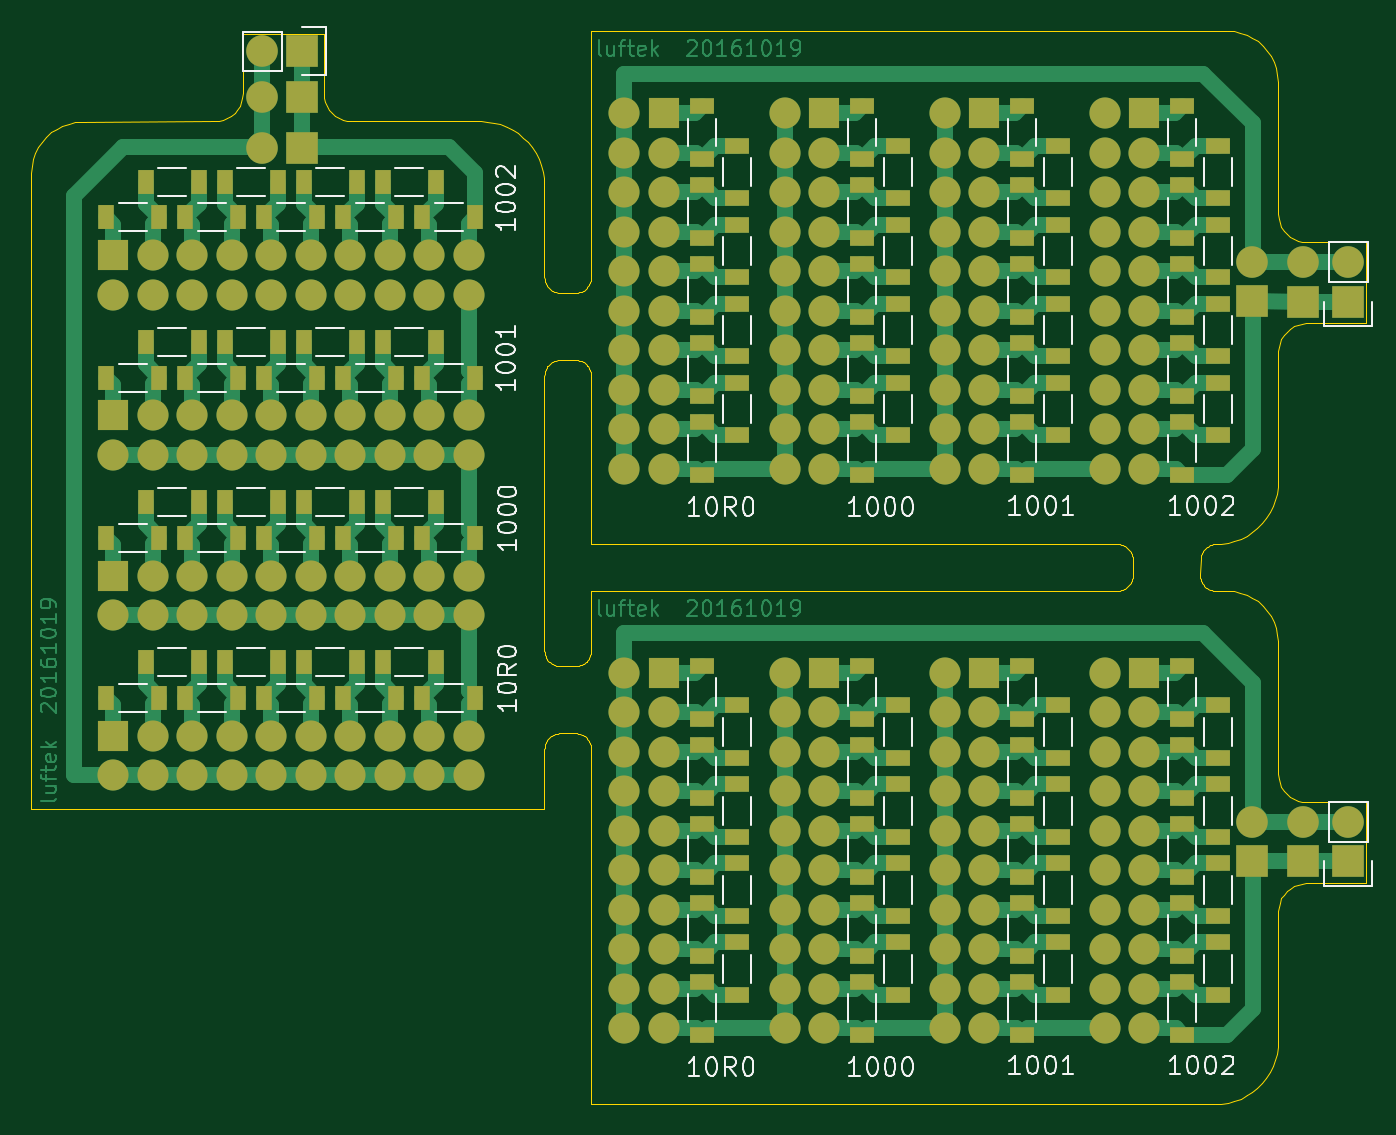
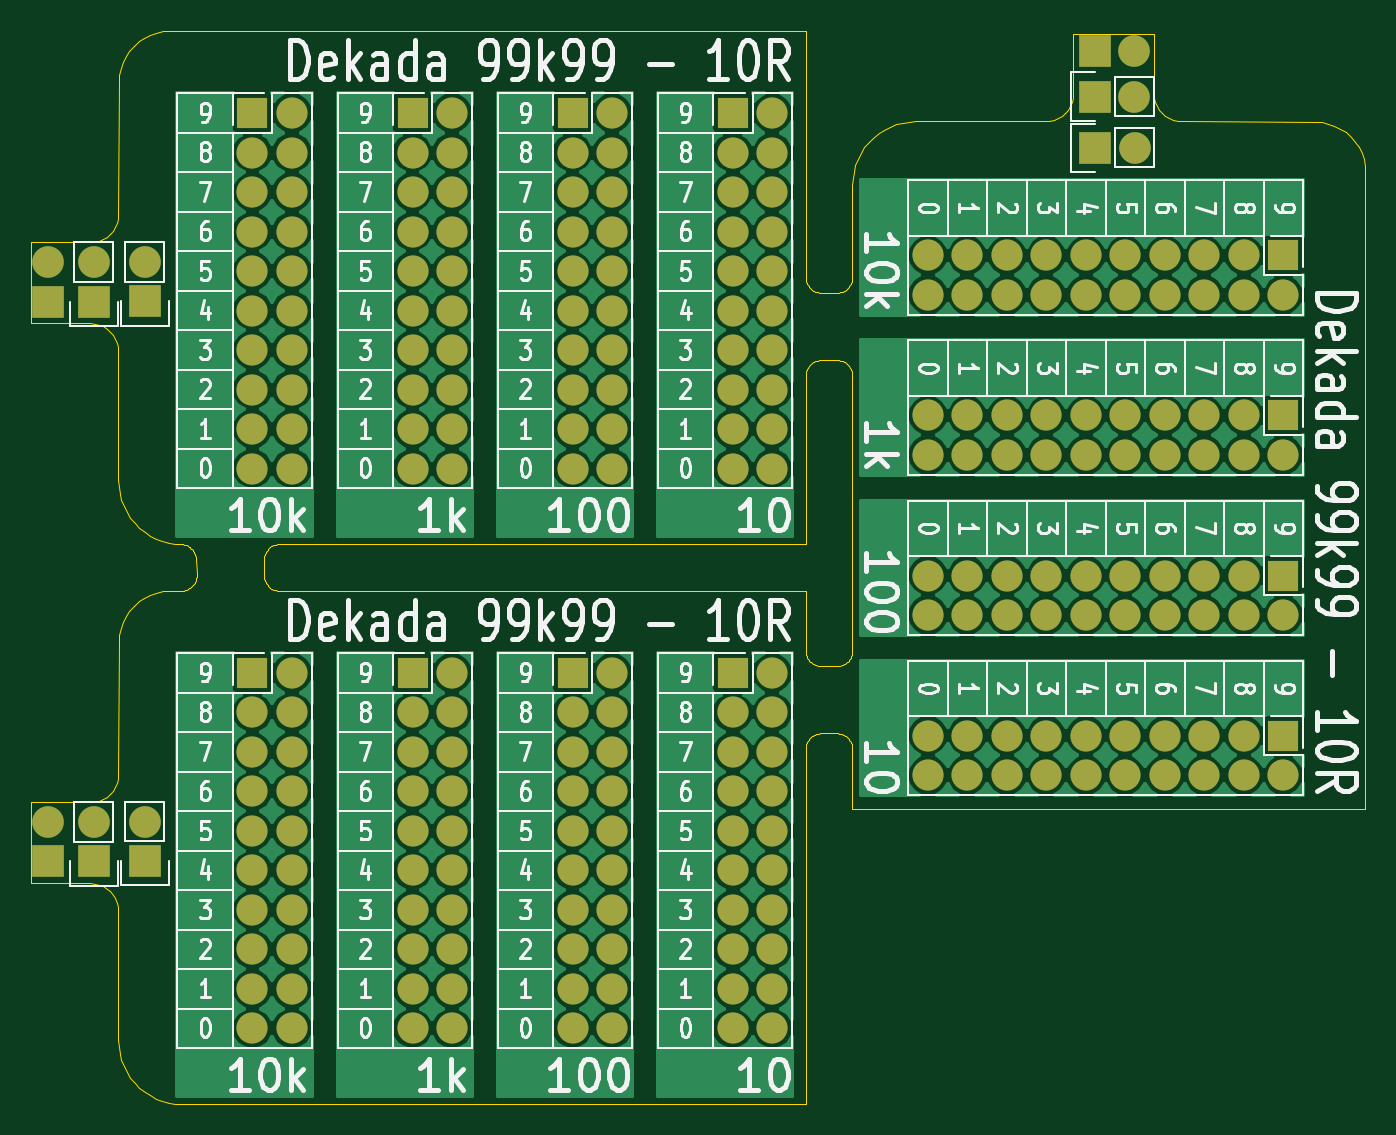
Circuit board: 7 layer files. Board 85.8 x 69.0 mm.
- outline: combined.GKO (9798 bytes)
- bottom_copper: combined.gbl (166533 bytes)
- bottom_silk: combined.gbo (101401 bytes)
- bottom_mask: combined.gbs (8103 bytes)
- top_copper: combined.gtl (56799 bytes)
- top_silk: combined.gto (46999 bytes)
- top_mask: combined.gts (14163 bytes)

=== outline: combined.GKO (9798 bytes, source omitted) ===
=== bottom_copper: combined.gbl (166533 bytes, source omitted) ===
=== bottom_silk: combined.gbo (101401 bytes, source omitted) ===
=== bottom_mask: combined.gbs (8103 bytes, source omitted) ===
=== top_copper: combined.gtl (56799 bytes, source omitted) ===
=== top_silk: combined.gto (46999 bytes, source omitted) ===
=== top_mask: combined.gts (14163 bytes, source omitted) ===
